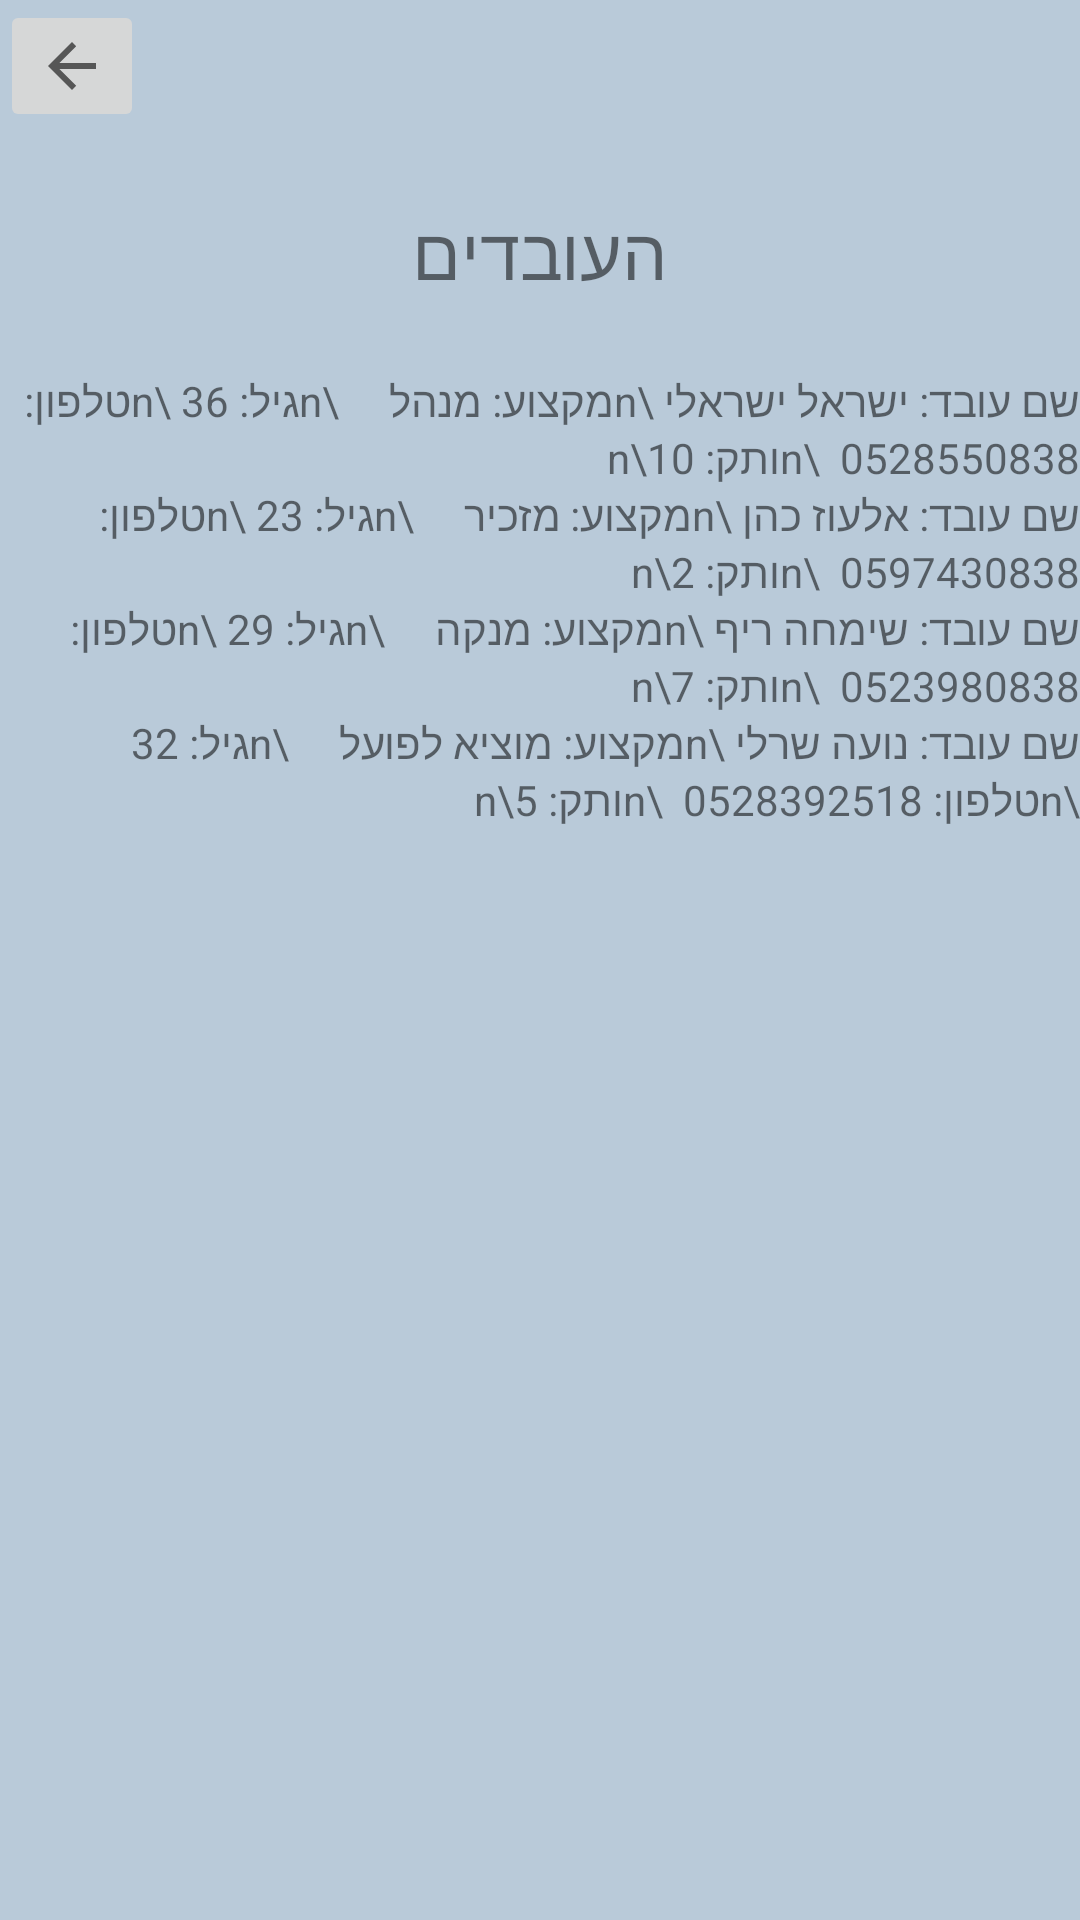

Produce the Android XML layout that renders to this screen, including the resource entries it uses.
<!-- AndroidManifest.xml: application theme AppTheme.NoActionBar -->
<!-- res/layout/activity_workers.xml -->
<?xml version="1.0" encoding="utf-8"?>
<ScrollView xmlns:android="http://schemas.android.com/apk/res/android"
    xmlns:app="http://schemas.android.com/apk/res-auto"
    xmlns:tools="http://schemas.android.com/tools"
    android:layout_width="match_parent"
    android:layout_height="match_parent"
    android:layout_gravity="center_horizontal|top"
    android:foregroundGravity="center"
    android:gravity="center|top"
    android:background="#807B9CBA"
    android:orientation="vertical"
    app:layout_anchorGravity="center"
    tools:context=".WorkersActivity">

    <LinearLayout
        android:layout_width="match_parent"
        android:layout_height="wrap_content"
        android:orientation="vertical">

        <ImageButton
            android:id="@+id/IBReturnFromWorkers"
            android:layout_width="wrap_content"
            android:layout_height="wrap_content"
            android:layout_gravity="start"
            app:srcCompat="?attr/actionModeCloseDrawable" />

        <TextView
            android:id="@+id/textView"
            android:layout_width="match_parent"
            android:layout_height="80dp"
            android:layout_gravity="center"
            android:foregroundGravity="center"
            android:gravity="center"
            android:text="העובדים"
            android:textSize="24sp" />

        <TextView
            android:layout_width="match_parent"
            android:layout_height="wrap_content"
            android:gravity="right"
            android:visibility="visible"
            android:text="שם עובד: ישראל ישראלי \nמקצוע: מנהל     \nגיל: 36 \nטלפון: 0528550838  \nותק: 10\n"
            />


        <TextView
            android:layout_width="match_parent"
            android:layout_height="wrap_content"
            android:gravity="right"
            android:visibility="visible"
            android:text="שם עובד: אלעוז כהן \nמקצוע: מזכיר     \nגיל: 23 \nטלפון: 0597430838  \nותק: 2\n"
            />

        <TextView
            android:layout_width="match_parent"
            android:layout_height="wrap_content"
            android:gravity="right"
            android:visibility="visible"
            android:text="שם עובד: שימחה ריף \nמקצוע: מנקה     \nגיל: 29 \nטלפון: 0523980838  \nותק: 7\n"
            />

        <TextView
            android:layout_width="match_parent"
            android:layout_height="wrap_content"
            android:gravity="right"
            android:visibility="visible"
            android:text="שם עובד: נועה שרלי \nמקצוע: מוציא לפועל     \nגיל: 32 \nטלפון: 0528392518  \nותק: 5\n"
            />


    </LinearLayout>

</ScrollView>
<!-- resources referenced by this layout -->
<resources>
  <style name="AppTheme.NoActionBar">
          <item name="windowActionBar">false</item>
          <item name="windowNoTitle">true</item>
      </style>
</resources>
